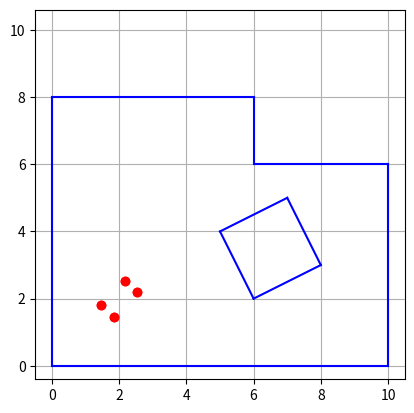

The matplotlib source for this figure:
# -*- coding: utf-8 -*-
"""
Created on Wed Sep 20  2023
Updated on Tue Jan 30  2024
Updated on Tue Jan 28  2024

[redacted]
"""

import numpy as np
import matplotlib.pyplot as plt

class Robot_in_Room:
    walls = np.array([])
    nb_walls = 0
    
    p = np.array([])
    
    sensors = np.array([])
    nb_sensors = 0
    
    y = np.array([])
    
    def __init__(self,p):
        # Location of walls (global frame)
        self.walls = np.array([[[0,8],[0,0]],
                          [[6,8],[0,8]],
                          [[6,6],[6,8]],
                          [[10,6],[6,6]],
                          [[10,0],[10,6]],
                          [[0,0],[10,0]],
                          [[6,2],[5,4]],
                          [[5,4],[7,5]],
                          [[7,5],[8,3]],
                          [[8,3],[6,2]]])
        
        self.nb_walls = self.walls.shape[0]
        
        # Location of sensors (robot frame)
        self.sensors = np.array([[0.5,0.25,np.pi/4],
                                 [0.5,-0.25,-np.pi/4],
                                 [-0.5,0.25,3*np.pi/4],
                                 [-0.5,-0.25,-3*np.pi/4]])
        
        self.nb_sensors = self.sensors.shape[0]
        
        # Position and orientation of robot frame
        self.p = p
        
        self.y = self.get_sensor_readings()
        
    # Return sensor location and orientation in global frame
    def sensor_glob_frame(self):
        s = np.zeros([self.nb_sensors,3])
        for m in range(self.nb_sensors):
            s[m,0] = self.p[0]+self.sensors[m,0]*np.cos(self.p[2])-self.sensors[m,1]*np.sin(self.p[2])
            s[m,1] = self.p[1]+self.sensors[m,0]*np.sin(self.p[2])+self.sensors[m,1]*np.cos(self.p[2])
            s[m,2] = self.sensors[m,2] + self.p[2]
            
        return s
    
    # Check whether sensor on right side of wall
    def visible(self,s,wall):
        sensors  = self.sensors
        i = np.where(sensors == s)[0][0]
        s = self.sensor_glob_frame()[i] #Tous les capteurs!!!
        xs = s[0]
        ys = s[1]
        
        
        t = [wall[0][0]-wall[1][0], wall[0][1]-wall[1][1]]
        n = [t[1], -t[0]]

        vec = np.array([xs - wall[1][0], ys-wall[1][1]])

        signe = vec[0]*n[0] + vec[1]*n[1]

        return signe > 0

                
    
    # Get Sensor Readings
    def get_sensor_readings(self):
        # simulated distances
        ym = np.zeros(self.nb_sensors)

        # A compléter
        return ym
        
    # Plots
    def plot(self):
        # Walls
        for m in range(self.nb_walls):
            plt.plot(self.walls[m,:,0], self.walls[m,:,1], 'b', linestyle="-")
            
        # Sensors
        s = self.sensor_glob_frame()
        for i in range(self.nb_sensors):
            plt.plot([s[i,0],s[i,0] + self.y[i]*np.cos(s[i,2])], \
                     [s[i,1],s[i,1] + self.y[i]*np.sin(s[i,2])], 'ro', linestyle="--")

        plt.axis('square')
        plt.grid()
        plt.show()

      

walls = np.array([[[0,8],[0,0]],
                          [[6,8],[0,8]],
                          [[6,6],[6,8]],
                          [[10,6],[6,6]],
                          [[10,0],[10,6]],
                          [[0,0],[10,0]],
                          [[6,2],[5,4]],
                          [[5,4],[7,5]],
                          [[7,5],[8,3]],
                          [[8,3],[6,2]]])



p_star = np.array([2,2,0.8])     
    
myproblem = Robot_in_Room(p_star)

ym = myproblem.get_sensor_readings()        
myproblem.plot()
            
#print('Simulated distances : ',ym)

s = np.array([0.5,0.25,np.pi/4])
print(myproblem.sensor_glob_frame())
for wall in walls:
    print(myproblem.visible(s,wall))
    